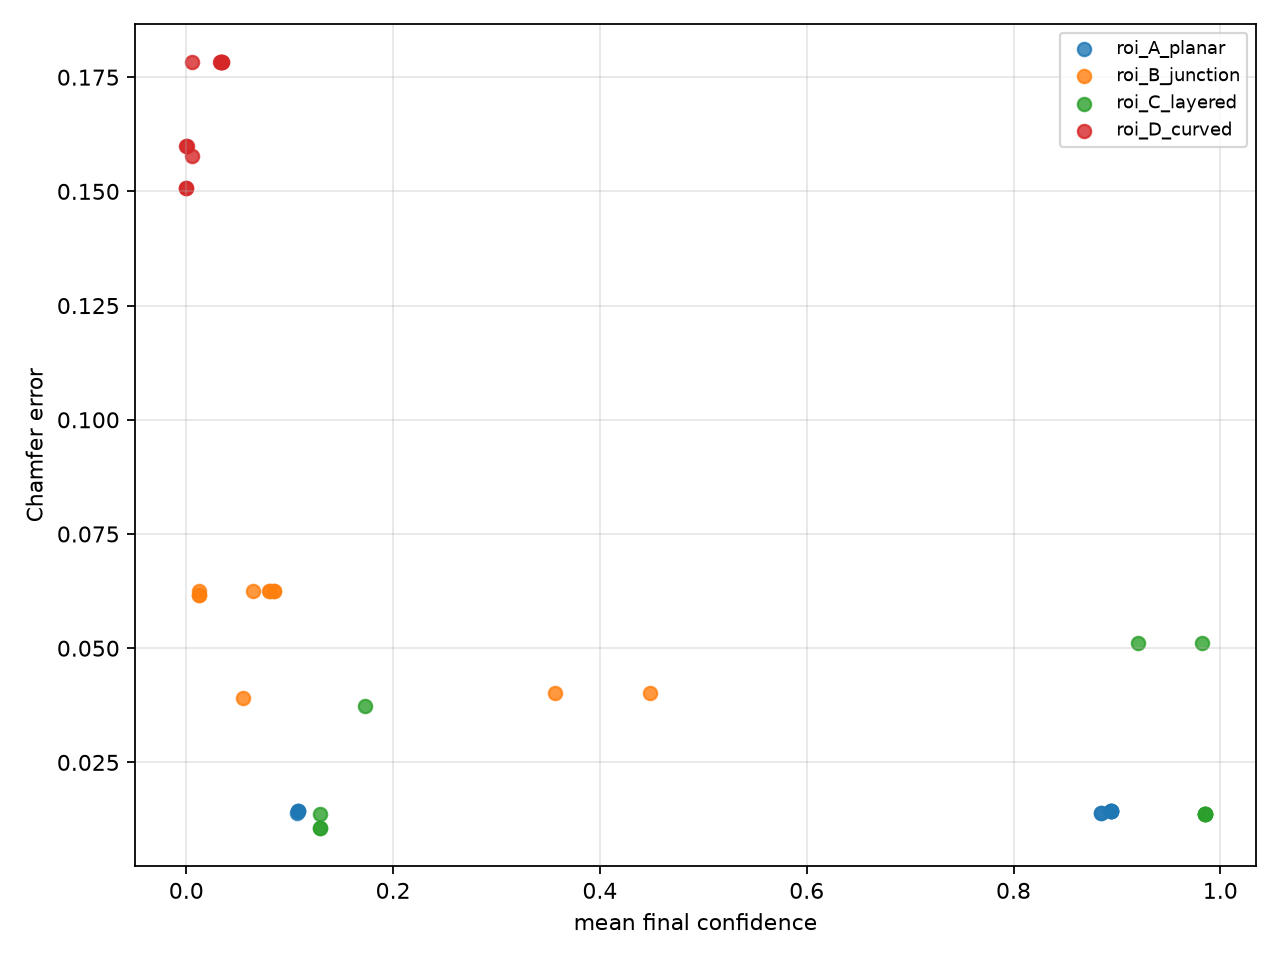

Data behind this chart, as committed beside it:
roi, method, geometry_confidence, support_confidence, semantic_confidence, final_confidence, actual_chamfer_error, term_availability_note, multiplicative_collapse_flag
roi_A_planar, C0, 0.9047, N/A, N/A, 0.8939, 0.01442, historical run did not persist per-term …, False
roi_A_planar, C1-hard, 0.9047, N/A, N/A, 0.8846, 0.01399, historical run did not persist per-term …, False
roi_A_planar, C1-soft, 0.9047, N/A, N/A, 0.8939, 0.01442, historical run did not persist per-term …, False
roi_A_planar, C1-adaptive, 0.9047, N/A, N/A, 0.8939, 0.01442, historical run did not persist per-term …, False
roi_A_planar, C2-hard, 0.9047, N/A, N/A, 0.8846, 0.01399, historical run did not persist per-term …, False
roi_A_planar, C2-soft, 0.9047, N/A, N/A, 0.8939, 0.01442, historical run did not persist per-term …, False
roi_A_planar, C2-adaptive, 0.9047, N/A, N/A, 0.8939, 0.01442, historical run did not persist per-term …, False
roi_A_planar, C3-hard, 0.9047, N/A, N/A, 0.1066, 0.01391, historical run did not persist per-term …, False
roi_A_planar, C3-soft, 0.9047, N/A, N/A, 0.1082, 0.01434, historical run did not persist per-term …, False
roi_A_planar, C3-adaptive, 0.9047, 0.9877, 0.1206, 0.1082, 0.01434, all observable terms persisted, False
roi_A_planar, C3-no-semantic-hard-gate, 0.9047, N/A, N/A, 0.1081, 0.01442, historical run did not persist per-term …, False
roi_B_junction, C0, 0.9395, N/A, N/A, 0.06495, 0.06242, historical run did not persist per-term …, False
roi_B_junction, C1-hard, 0.9395, N/A, N/A, 0.4484, 0.04009, historical run did not persist per-term …, False
roi_B_junction, C1-soft, 0.9395, N/A, N/A, 0.0846, 0.06242, historical run did not persist per-term …, False
roi_B_junction, C1-adaptive, 0.9395, N/A, N/A, 0.0846, 0.06242, historical run did not persist per-term …, False
roi_B_junction, C2-hard, 0.9395, N/A, N/A, 0.357, 0.04009, historical run did not persist per-term …, False
roi_B_junction, C2-soft, 0.9395, N/A, N/A, 0.08034, 0.06242, historical run did not persist per-term …, False
roi_B_junction, C2-adaptive, 0.9395, N/A, N/A, 0.08067, 0.06242, historical run did not persist per-term …, False
roi_B_junction, C3-hard, 0.9395, N/A, N/A, 0.05528, 0.03919, historical run did not persist per-term …, False
roi_B_junction, C3-soft, 0.9395, N/A, N/A, 0.01181, 0.0616, historical run did not persist per-term …, True
roi_B_junction, C3-adaptive, 0.9395, 0.08579, 0.1519, 0.01186, 0.0616, all observable terms persisted, True
roi_B_junction, C3-no-semantic-hard-gate, 0.9395, N/A, N/A, 0.01239, 0.06242, historical run did not persist per-term …, True
roi_C_layered, C0, 0.9851, N/A, N/A, 0.9853, 0.01381, historical run did not persist per-term …, False
roi_C_layered, C1-hard, 0.9851, N/A, N/A, 0.9826, 0.05106, historical run did not persist per-term …, False
roi_C_layered, C1-soft, 0.9851, N/A, N/A, 0.9853, 0.01381, historical run did not persist per-term …, False
roi_C_layered, C1-adaptive, 0.9851, N/A, N/A, 0.9853, 0.01381, historical run did not persist per-term …, False
roi_C_layered, C2-hard, 0.9851, N/A, N/A, 0.9203, 0.05106, historical run did not persist per-term …, False
roi_C_layered, C2-soft, 0.9851, N/A, N/A, 0.9853, 0.01381, historical run did not persist per-term …, False
roi_C_layered, C2-adaptive, 0.9851, N/A, N/A, 0.9853, 0.01381, historical run did not persist per-term …, False
roi_C_layered, C3-hard, 0.9851, N/A, N/A, 0.1724, 0.03734, historical run did not persist per-term …, False
roi_C_layered, C3-soft, 0.9851, N/A, N/A, 0.1292, 0.01062, historical run did not persist per-term …, False
roi_C_layered, C3-adaptive, 0.9851, 1, 0.1311, 0.1292, 0.01062, all observable terms persisted, False
roi_C_layered, C3-no-semantic-hard-gate, 0.9851, N/A, N/A, 0.1293, 0.01381, historical run did not persist per-term …, False
roi_D_curved, C0, 0.9232, N/A, N/A, 0.03229, 0.1783, historical run did not persist per-term …, True
roi_D_curved, C1-hard, 0.9232, N/A, N/A, 0.0004091, 0.1599, historical run did not persist per-term …, True
roi_D_curved, C1-soft, 0.9232, N/A, N/A, 0.03461, 0.1783, historical run did not persist per-term …, True
roi_D_curved, C1-adaptive, 0.9232, N/A, N/A, 0.03491, 0.1783, historical run did not persist per-term …, True
roi_D_curved, C2-hard, 0.9232, N/A, N/A, 0.0001525, 0.1599, historical run did not persist per-term …, True
roi_D_curved, C2-soft, 0.9232, N/A, N/A, 0.03306, 0.1783, historical run did not persist per-term …, True
roi_D_curved, C2-adaptive, 0.9232, N/A, N/A, 0.03307, 0.1783, historical run did not persist per-term …, True
roi_D_curved, C3-hard, 0.9232, N/A, N/A, 7.569733049366852e-10, 0.1507, historical run did not persist per-term …, True
roi_D_curved, C3-soft, 0.9232, N/A, N/A, 6.901847771349203e-10, 0.1507, historical run did not persist per-term …, True
roi_D_curved, C3-adaptive, 0.9232, 0.03273, 0.1733, 0.005337, 0.1577, all observable terms persisted, True
roi_D_curved, C3-no-semantic-hard-gate, 0.9232, N/A, N/A, 0.005732, 0.1783, historical run did not persist per-term …, True
